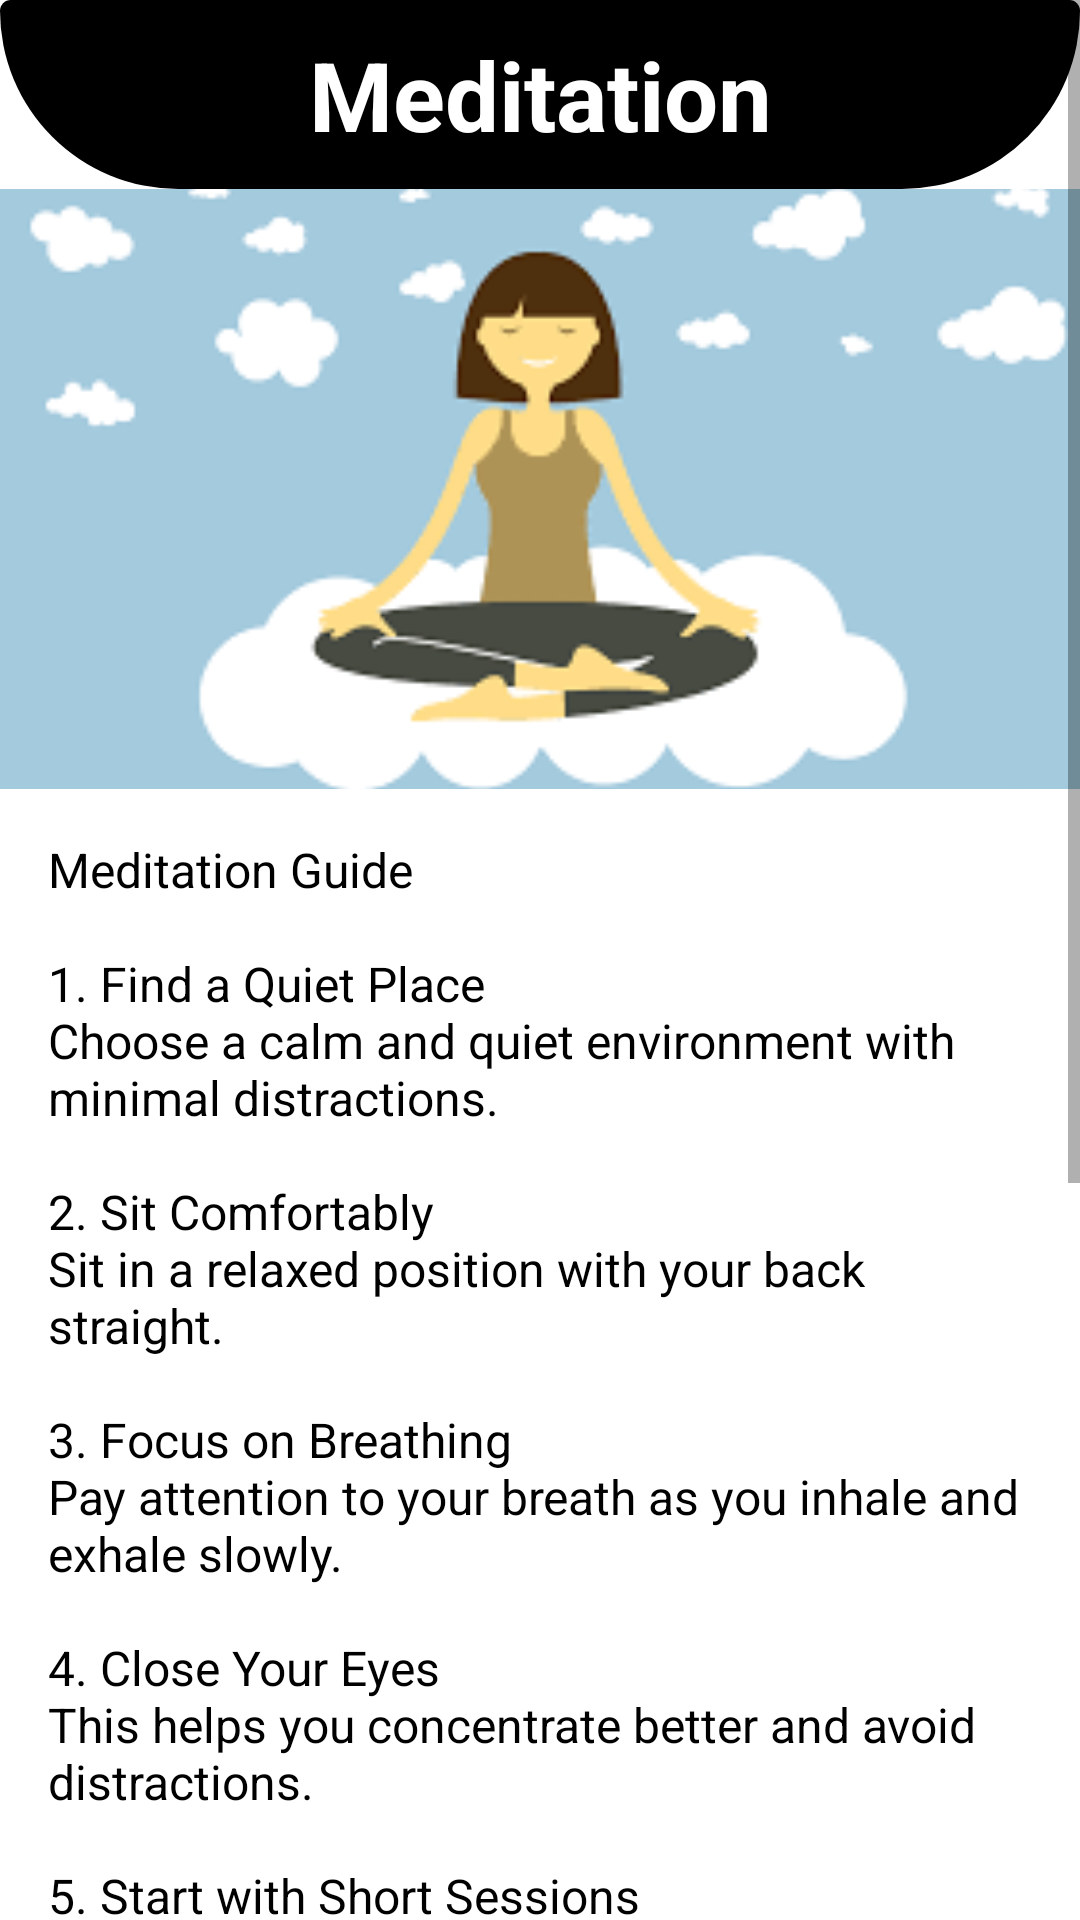

The Android layout XML behind this screen, and the referenced resources:
<!-- AndroidManifest.xml: application theme Theme.WellnessApp -->
<!-- res/layout/activity_meditation.xml -->
<?xml version="1.0" encoding="utf-8"?>
<ScrollView xmlns:android="http://schemas.android.com/apk/res/android"
    xmlns:app="http://schemas.android.com/apk/res-auto"
    xmlns:tools="http://schemas.android.com/tools"
    android:id="@+id/main"
    android:background="@color/white"
    android:layout_width="match_parent"
    android:layout_height="match_parent"
    tools:context=".MeditationActivity">

    <LinearLayout
        android:layout_width="match_parent"
        android:layout_height="match_parent"
        android:orientation="vertical">

        <TextView
            android:layout_width="match_parent"
            android:layout_height="wrap_content"
            android:text="Meditation"
            android:textSize="32sp"
            android:textAlignment="center"
            android:textStyle="bold"
            android:background="@drawable/shapeb"
            android:padding="10dp"
            android:textColor="@color/white"/>
        <ImageView
            android:layout_width="match_parent"
            android:layout_height="200dp"
            android:paddingTop="10dp"
            android:src="@drawable/image9"
            android:background="@drawable/rounded_image"
            android:scaleType="centerCrop"/>
        <TextView
            android:id="@+id/meditationText"
            android:layout_width="match_parent"
            android:layout_height="wrap_content"
            android:text="Meditation Guide&#10;&#10;1. Find a Quiet Place&#10;Choose a calm and quiet environment with minimal distractions.&#10;&#10;2. Sit Comfortably&#10;Sit in a relaxed position with your back straight.&#10;&#10;3. Focus on Breathing&#10;Pay attention to your breath as you inhale and exhale slowly.&#10;&#10;4. Close Your Eyes&#10;This helps you concentrate better and avoid distractions.&#10;&#10;5. Start with Short Sessions&#10;Begin with 5–10 minutes and increase gradually.&#10;&#10;6. Let Thoughts Pass&#10;Do not fight thoughts, just let them come and go.&#10;&#10;7. Use a Timer&#10;Set a timer so you don’t keep checking the time.&#10;&#10;8. Be Consistent&#10;Practice meditation daily for best results.&#10;&#10;9. Try Guided Meditation&#10;Use audio or apps to help you stay focused.&#10;&#10;10. Relax Your Body&#10;Release tension from your muscles and stay calm."
            android:textSize="16sp"
            android:textColor="@color/black"
            android:padding="16dp"/>

    </LinearLayout>

</ScrollView>
<!-- resources referenced by this layout -->
<resources>
  <color name="black">#FF000000</color>
  <color name="white">#FFFFFFFF</color>
  <!-- drawable image9: png bitmap (drawable, 5439 bytes) -->
  <!-- drawable rounded_image (drawable) -->
  <?xml version="1.0" encoding="utf-8"?>
  <selector xmlns:android="http://schemas.android.com/apk/res/android">
      <shape xmlns:android="http://schemas.android.com/apk/res/android">
          <corners android:radius="16dp"/> 
          <solid android:color="#FFFFFF"/>
      </shape>
  </selector>
  <!-- drawable shapeb (drawable) -->
  <?xml version="1.0" encoding="utf-8"?>
  <shape xmlns:android="http://schemas.android.com/apk/res/android">
  
      <solid
          android:color="@color/black"/>
      <corners
          android:bottomLeftRadius="500dp"
          android:bottomRightRadius="500dp"
          android:radius="30dp"
          />
  
  </shape>
  <style name="Theme.WellnessApp" parent="Theme.MaterialComponents.DayNight.NoActionBar">
          <item name="colorPrimary">@color/primary</item>
          <item name="colorPrimaryVariant">@color/primaryDark</item>
          <item name="colorSecondary">@color/accent</item>
          <item name="android:statusBarColor">@color/primaryDark</item>
      </style>
  <color name="primary">#6200EE</color>
  <color name="primaryDark">#3700B3</color>
  <color name="accent">#03DAC5</color>
</resources>
